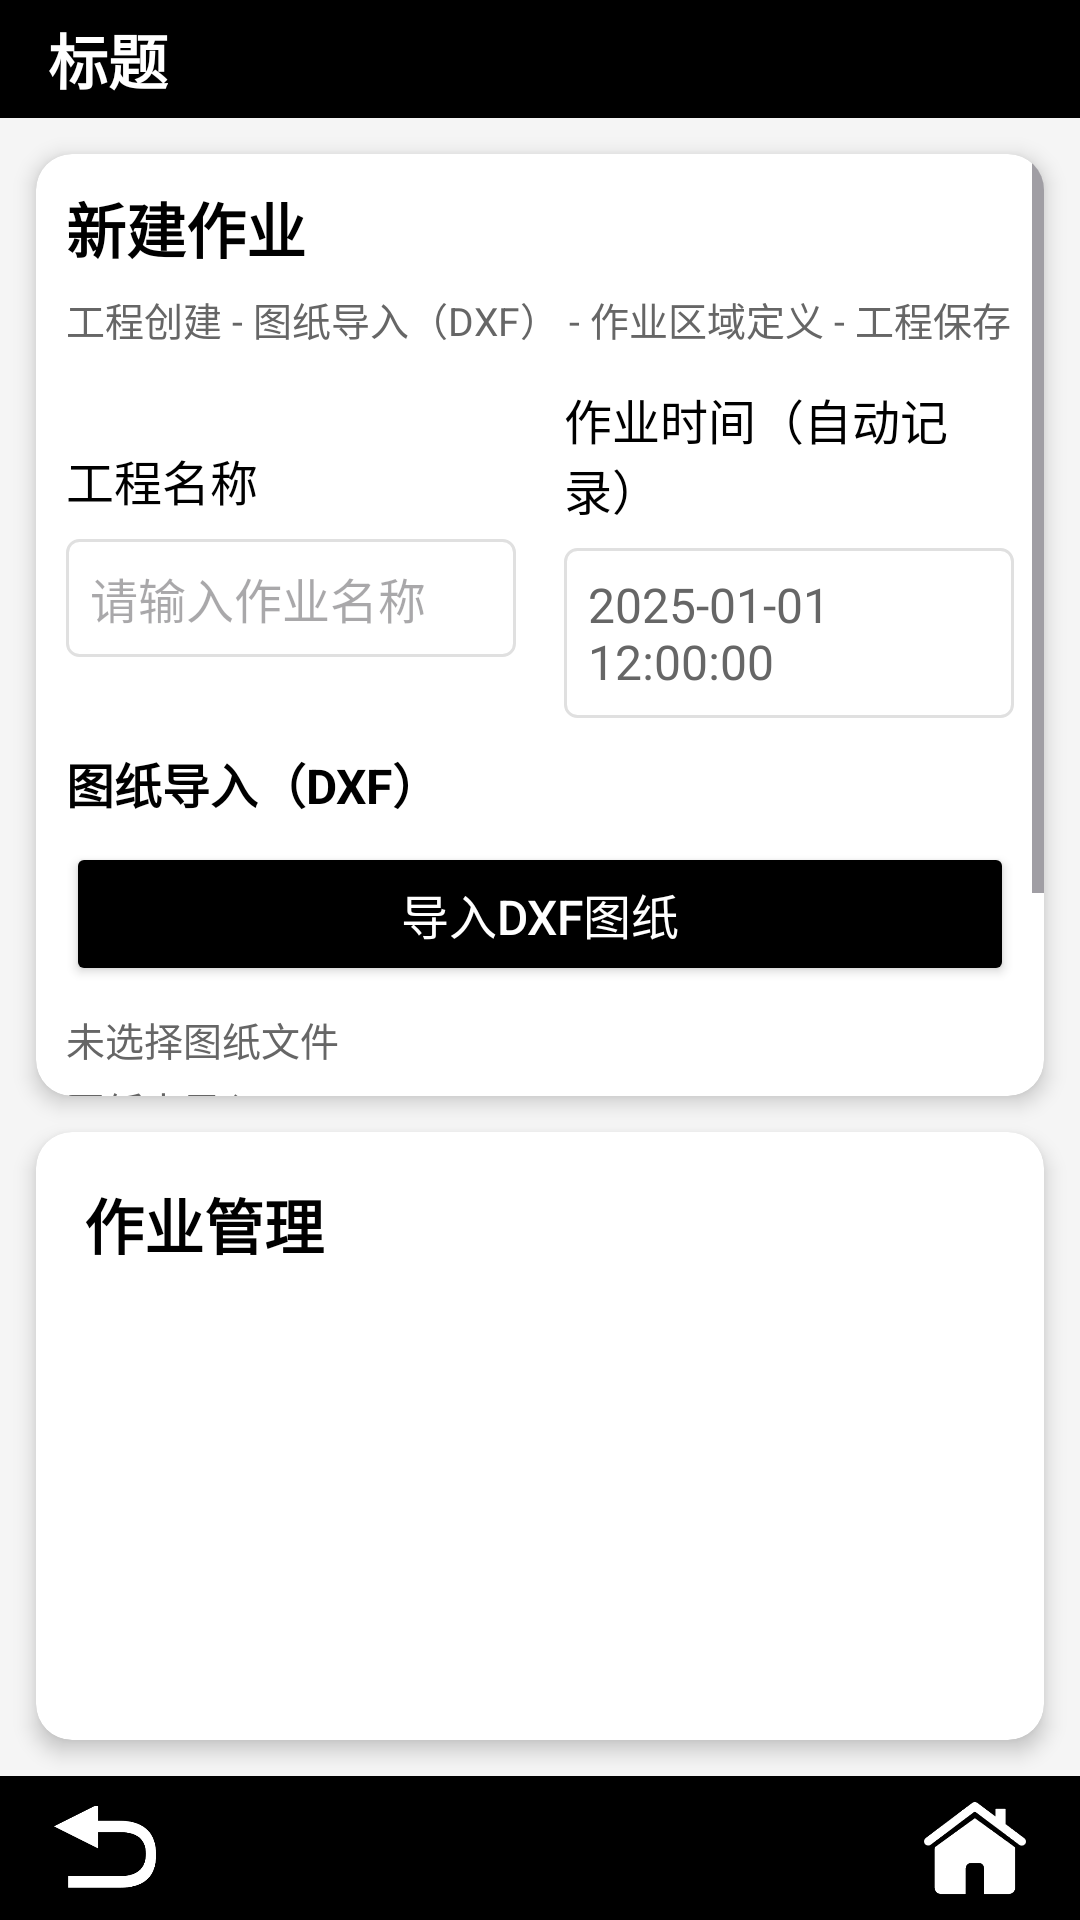

Layout XML and referenced resources for this Android screen:
<!-- AndroidManifest.xml: application theme Theme.Doublertk -->
<!-- res/layout/activity_job_management.xml -->
<?xml version="1.0" encoding="utf-8"?>
<androidx.constraintlayout.widget.ConstraintLayout xmlns:android="http://schemas.android.com/apk/res/android"
    xmlns:app="http://schemas.android.com/apk/res-auto"
    xmlns:tools="http://schemas.android.com/tools"
    android:id="@+id/main"
    android:layout_width="match_parent"
    android:layout_height="match_parent"
    android:background="@color/gray_background"
    tools:context=".view.JobManagementActivity">

    
    <include
        android:id="@+id/app_bar"
        layout="@layout/layout_top_bar"
        android:layout_width="match_parent"
        android:layout_height="wrap_content"
        app:layout_constraintTop_toTopOf="parent" />

    
    <androidx.constraintlayout.widget.Guideline
        android:id="@+id/guideline_split"
        android:layout_width="wrap_content"
        android:layout_height="wrap_content"
        android:orientation="horizontal"
        app:layout_constraintGuide_percent="0.58" />

    
    <com.google.android.material.card.MaterialCardView
        android:id="@+id/card_create_job"
        android:layout_width="0dp"
        android:layout_height="0dp"
        android:layout_marginStart="12dp"
        android:layout_marginTop="12dp"
        android:layout_marginEnd="12dp"
        android:layout_marginBottom="6dp"
        app:cardCornerRadius="12dp"
        app:cardElevation="4dp"
        app:cardBackgroundColor="@color/white"
        app:strokeWidth="0dp"
        app:layout_constraintTop_toBottomOf="@id/app_bar"
        app:layout_constraintBottom_toTopOf="@id/guideline_split"
        app:layout_constraintStart_toStartOf="parent"
        app:layout_constraintEnd_toEndOf="parent">

        <ScrollView
            android:layout_width="match_parent"
            android:layout_height="match_parent"
            android:fillViewport="true">

            <LinearLayout
                android:layout_width="match_parent"
                android:layout_height="wrap_content"
                android:gravity="top"
                android:orientation="vertical"
                android:paddingStart="10dp"
                android:paddingTop="10dp"
                android:paddingEnd="10dp"
                android:paddingBottom="10dp">

                <TextView
                    android:layout_width="wrap_content"
                    android:layout_height="wrap_content"
                    android:layout_marginBottom="6dp"
                    android:text="@string/job_create_section_title"
                    android:textColor="@android:color/black"
                    android:textSize="20sp"
                    android:textStyle="bold" />

                <TextView
                    android:id="@+id/tv_step_hint"
                    android:layout_width="match_parent"
                    android:layout_height="wrap_content"
                    android:layout_marginBottom="12dp"
                    android:text="@string/project_step_hint"
                    android:textColor="@color/text_gray_dark"
                    android:textSize="13sp" />

                <LinearLayout
                    android:layout_width="match_parent"
                    android:layout_height="wrap_content"
                    android:layout_marginBottom="10dp"
                    android:gravity="center_vertical"
                    android:orientation="horizontal">

                    <LinearLayout
                        android:layout_width="0dp"
                        android:layout_height="wrap_content"
                        android:layout_marginEnd="8dp"
                        android:layout_weight="1"
                        android:orientation="vertical">

                        <TextView
                            android:layout_width="wrap_content"
                            android:layout_height="wrap_content"
                            android:layout_marginBottom="8dp"
                            android:text="@string/project_name_label"
                            android:textColor="@android:color/black"
                            android:textSize="16sp" />

                        <EditText
                            android:id="@+id/et_job_name"
                            android:layout_width="match_parent"
                            android:layout_height="wrap_content"
                            android:background="@drawable/bg_edit_text"
                            android:hint="@string/job_name_hint"
                            android:inputType="text"
                            android:maxLines="1"
                            android:padding="8dp"
                            android:textSize="16sp" />
                    </LinearLayout>

                    <LinearLayout
                        android:layout_width="0dp"
                        android:layout_height="wrap_content"
                        android:layout_marginStart="8dp"
                        android:layout_weight="1"
                        android:orientation="vertical">

                        <TextView
                            android:layout_width="wrap_content"
                            android:layout_height="wrap_content"
                            android:layout_marginBottom="8dp"
                            android:text="@string/job_time_label_auto"
                            android:textColor="@android:color/black"
                            android:textSize="16sp" />

                        <TextView
                            android:id="@+id/tv_job_time"
                            android:layout_width="match_parent"
                            android:layout_height="wrap_content"
                            android:background="@drawable/bg_edit_text"
                            android:enabled="false"
                            android:padding="8dp"
                            android:text="2025-01-01 12:00:00"
                            android:textColor="@color/text_gray_dark"
                            android:textSize="16sp" />
                    </LinearLayout>

                </LinearLayout>

                <TextView
                    android:layout_width="wrap_content"
                    android:layout_height="wrap_content"
                    android:layout_marginBottom="8dp"
                    android:text="@string/dxf_import_title"
                    android:textColor="@android:color/black"
                    android:textSize="16sp"
                    android:textStyle="bold" />

                <Button
                    android:id="@+id/btn_import_dxf"
                    android:layout_width="match_parent"
                    android:layout_height="wrap_content"
                    android:backgroundTint="@color/black"
                    android:padding="8dp"
                    android:text="@string/dxf_import_button"
                    android:textColor="@android:color/white"
                    android:textSize="16sp" />

                <TextView
                    android:id="@+id/tv_dxf_path"
                    android:layout_width="match_parent"
                    android:layout_height="wrap_content"
                    android:layout_marginTop="8dp"
                    android:text="@string/dxf_import_path_empty"
                    android:textColor="@color/text_gray_dark"
                    android:textSize="13sp" />

                <TextView
                    android:id="@+id/tv_dxf_status"
                    android:layout_width="match_parent"
                    android:layout_height="wrap_content"
                    android:layout_marginTop="4dp"
                    android:text="@string/dxf_import_status_empty"
                    android:textColor="@color/text_gray_dark"
                    android:textSize="13sp" />

                <Button
                    android:id="@+id/btn_save_job"
                    android:layout_width="match_parent"
                    android:layout_height="wrap_content"
                    android:layout_marginTop="14dp"
                    android:backgroundTint="@color/black"
                    android:padding="8dp"
                    android:text="@string/job_save_button"
                    android:textColor="@android:color/white"
                    android:textSize="16sp" />

            </LinearLayout>

        </ScrollView>

    </com.google.android.material.card.MaterialCardView>

    
    <com.google.android.material.card.MaterialCardView
        android:id="@+id/card_manage_job"
        android:layout_width="0dp"
        android:layout_height="0dp"
        android:layout_marginStart="12dp"
        android:layout_marginTop="6dp"
        android:layout_marginEnd="12dp"
        android:layout_marginBottom="12dp"
        app:cardCornerRadius="12dp"
        app:cardElevation="4dp"
        app:cardBackgroundColor="@color/white"
        app:strokeWidth="0dp"
        app:layout_constraintTop_toBottomOf="@id/guideline_split"
        app:layout_constraintBottom_toTopOf="@id/bottom_bar"
        app:layout_constraintStart_toStartOf="parent"
        app:layout_constraintEnd_toEndOf="parent">

        <LinearLayout
            android:layout_width="match_parent"
            android:layout_height="match_parent"
            android:orientation="vertical"
            android:padding="16dp">

            
            <TextView
                android:layout_width="wrap_content"
                android:layout_height="wrap_content"
                android:text="@string/job_list_title"
                android:textColor="@android:color/black"
                android:textSize="20sp"
                android:textStyle="bold"
                android:layout_marginBottom="16dp" />

            
            <androidx.recyclerview.widget.RecyclerView
                android:id="@+id/rv_job_list"
                android:layout_width="match_parent"
                android:layout_height="0dp"
                android:layout_weight="1"
                android:clipToPadding="false"
                android:paddingTop="8dp"
                android:paddingBottom="8dp" />

            
            <TextView
                android:id="@+id/tv_empty_state"
                android:layout_width="wrap_content"
                android:layout_height="wrap_content"
                android:text="@string/job_empty_state"
                android:textColor="@color/text_gray_dark"
                android:textSize="14sp"
                android:layout_gravity="center"
                android:visibility="gone" />

        </LinearLayout>

    </com.google.android.material.card.MaterialCardView>

    
    <include
        android:id="@+id/bottom_bar"
        layout="@layout/layout_bottom_bar"
        android:layout_width="match_parent"
        android:layout_height="wrap_content"
        android:layout_marginBottom="0dp"
        app:layout_constraintBottom_toBottomOf="parent"
        app:layout_constraintStart_toStartOf="parent"
        app:layout_constraintEnd_toEndOf="parent" />

</androidx.constraintlayout.widget.ConstraintLayout>
<!-- res/layout/layout_top_bar.xml (included above) -->
<?xml version="1.0" encoding="utf-8"?>
<androidx.constraintlayout.widget.ConstraintLayout xmlns:android="http://schemas.android.com/apk/res/android"
    xmlns:app="http://schemas.android.com/apk/res-auto"
    xmlns:tools="http://schemas.android.com/tools"
    android:id="@+id/top_bar"
    android:layout_width="match_parent"
    android:layout_height="48dp"
    android:background="@color/black"
    android:paddingTop="5dp"
    android:paddingBottom="5dp">

    <TextView
        android:id="@+id/title"
        android:layout_width="wrap_content"
        android:layout_height="wrap_content"
        tools:text="标题"
        android:textSize="20sp"
        android:textStyle="bold"
        android:textColor="@color/white"
        app:layout_constraintTop_toTopOf="parent"
        app:layout_constraintBottom_toBottomOf="parent"
        app:layout_constraintStart_toStartOf="parent"
        android:layout_marginStart="16dp" />

</androidx.constraintlayout.widget.ConstraintLayout>
<!-- res/layout/layout_bottom_bar.xml (included above) -->
<?xml version="1.0" encoding="utf-8"?>
<androidx.constraintlayout.widget.ConstraintLayout xmlns:android="http://schemas.android.com/apk/res/android"
    xmlns:app="http://schemas.android.com/apk/res-auto"
    android:id="@+id/bottom_bar"
    android:layout_width="match_parent"
    android:layout_height="40dp"
    android:background="@color/black"
    android:paddingTop="5dp"
    android:paddingBottom="5dp">

    <ImageView
        android:id="@+id/back_button"
        android:layout_width="38dp"
        android:layout_height="38dp"
        android:padding="2dp"
        android:background="?attr/selectableItemBackgroundBorderless"
        android:scaleType="centerInside"
        android:src="@drawable/ic_menu_revert"
        app:tint="@color/white"
        android:contentDescription="返回"
        android:clickable="true"
        android:focusable="true"
        app:layout_constraintStart_toStartOf="parent"
        app:layout_constraintTop_toTopOf="parent"
        app:layout_constraintBottom_toBottomOf="parent"
        android:layout_marginStart="16dp" />

    <ImageView
        android:id="@+id/tool_settings"
        android:layout_width="38dp"
        android:layout_height="38dp"
        android:padding="2dp"
        android:background="?attr/selectableItemBackgroundBorderless"
        android:scaleType="centerInside"
        android:src="@drawable/ic_home"
        app:tint="@color/white"
        android:contentDescription="设置"
        android:clickable="true"
        android:focusable="true"
        app:layout_constraintEnd_toEndOf="parent"
        app:layout_constraintTop_toTopOf="parent"
        app:layout_constraintBottom_toBottomOf="parent"
        android:layout_marginEnd="16dp" />

</androidx.constraintlayout.widget.ConstraintLayout>
<!-- resources referenced by this layout -->
<resources>
  <color name="black">#FF000000</color>
  <color name="gray_background">#F5F5F5</color>
  <color name="text_gray_dark">#FF666666</color>
  <color name="white">#FFFFFFFF</color>
  <!-- drawable bg_edit_text (drawable) -->
  <?xml version="1.0" encoding="utf-8"?>
  <shape xmlns:android="http://schemas.android.com/apk/res/android"
      android:shape="rectangle">
      <solid android:color="@color/white" />
      <stroke
          android:width="1dp"
          android:color="#E0E0E0" />
      <corners android:radius="4dp" />
  </shape>
  <!-- drawable ic_home: png bitmap (drawable, 4621 bytes) -->
  <!-- drawable ic_menu_revert: png bitmap (drawable, 3989 bytes) -->
  <string name="dxf_import_button">导入DXF图纸</string>
  <string name="dxf_import_path_empty">未选择图纸文件</string>
  <string name="dxf_import_status_empty">图纸未导入</string>
  <string name="dxf_import_title">图纸导入（DXF）</string>
  <string name="job_create_section_title">新建作业</string>
  <string name="job_empty_state">还没有保存的作业，先创建一个吧。</string>
  <string name="job_list_title">作业管理</string>
  <string name="job_name_hint">请输入作业名称</string>
  <string name="job_save_button">保存作业</string>
  <string name="job_time_label_auto">作业时间（自动记录）</string>
  <string name="project_name_label">工程名称</string>
  <string name="project_step_hint">工程创建 - 图纸导入（DXF） - 作业区域定义 - 工程保存</string>
  <style name="Theme.Doublertk" parent="Base.Theme.Doublertk" />
  <style name="Base.Theme.Doublertk" parent="Theme.Material3.DayNight.NoActionBar">
          
          
      </style>
</resources>
